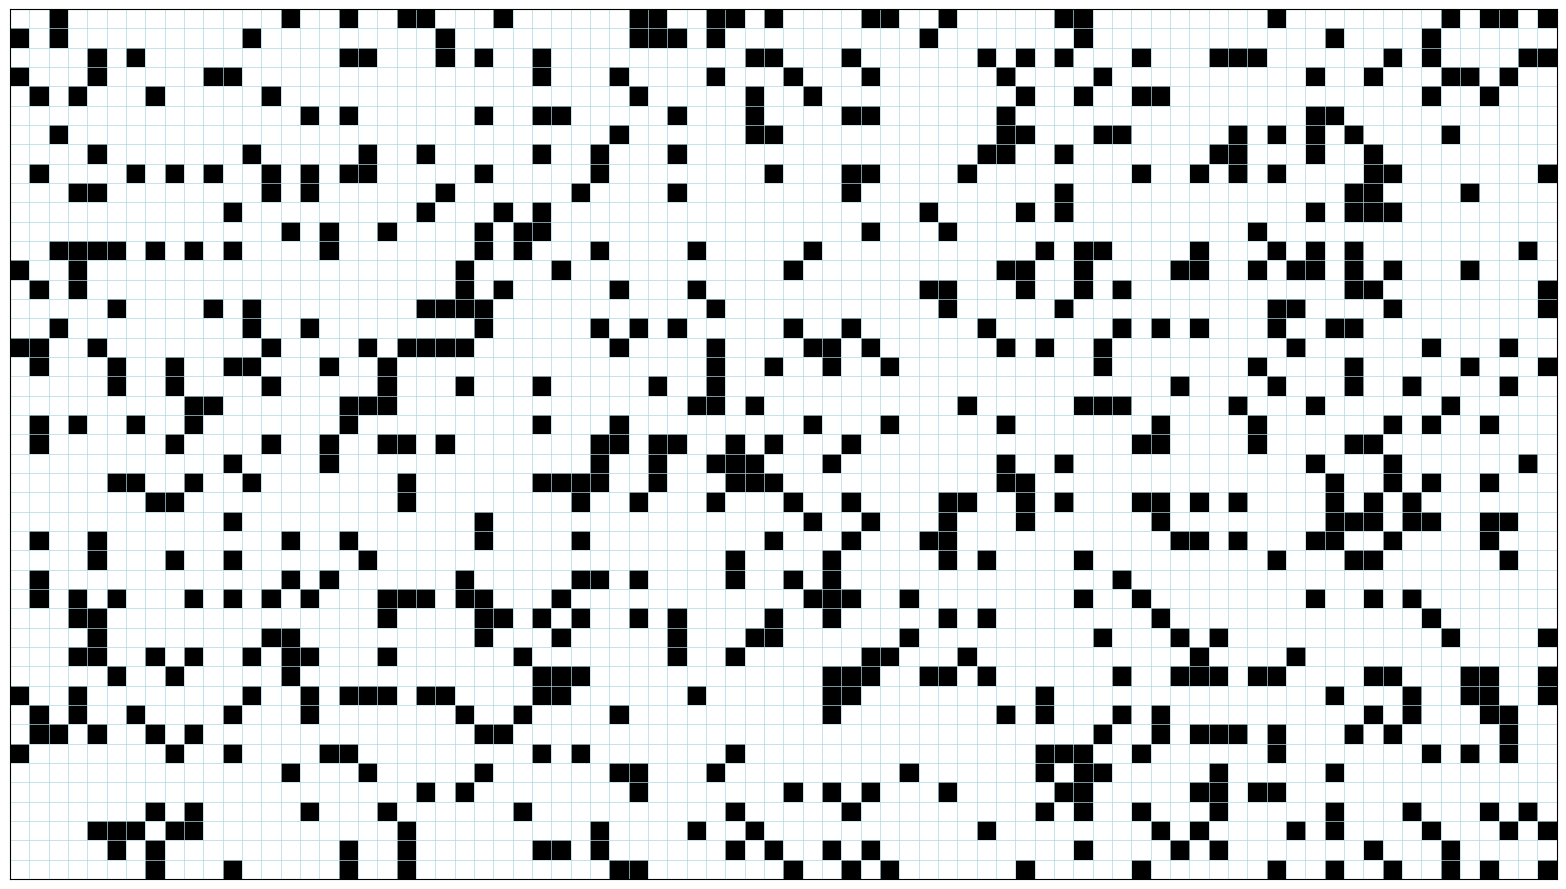

Reproduce this figure in Python.
# -*- coding: utf-8 -*-
import numpy as np
import matplotlib.pyplot as plt

X = 80
Y = 45

# Initialisation du tableau de booléens aléatoires mais en forçant une distribution de 80% de false et 20% de true
tableau = np.random.choice([False, True], size=(X, Y), p=[0.8, 0.2])

# Affichage de la grille avec Matplotlib
fig = plt.figure(figsize=(16,9),dpi=120)    
# tableau[:,::-1].T			Transpose pour avoir les x sur l'axe des abscisses sur notre dessin et on inverse l'axe des ordonnées
plt.imshow(tableau[:,::-1].T, cmap="gray_r")									# Affiche notre tableau comme une image
plt.grid(color='lightblue', linestyle='-', linewidth=0.5)						# Affichage de la grille
plt.tick_params(bottom=False, left=False, labelbottom=False, labelleft=False)	# Supprime les légendes sur X et Y
# La légende (et donc les lignes de la grille) vont de -0.5 à MAX + 0.5 en allant de 1 en 1
# On a 0.5 de décallage car chaque cas de notre tableau est centré sur un nombre entier et sa visualisation va donc de -0.5 à +0.5 par rapport à ce nombre
plt.xticks(np.arange(-0.5, X + 0.5, 1))	# La légende (et donc les lignes de la grille) vont de -0.5 à X + 0.5
plt.yticks(np.arange(-0.5, Y + 0.5, 1))	# La légende (et donc les lignes de la grille) vont de -0.5 à Y + 0.5

fig.tight_layout()
 
plt.show()